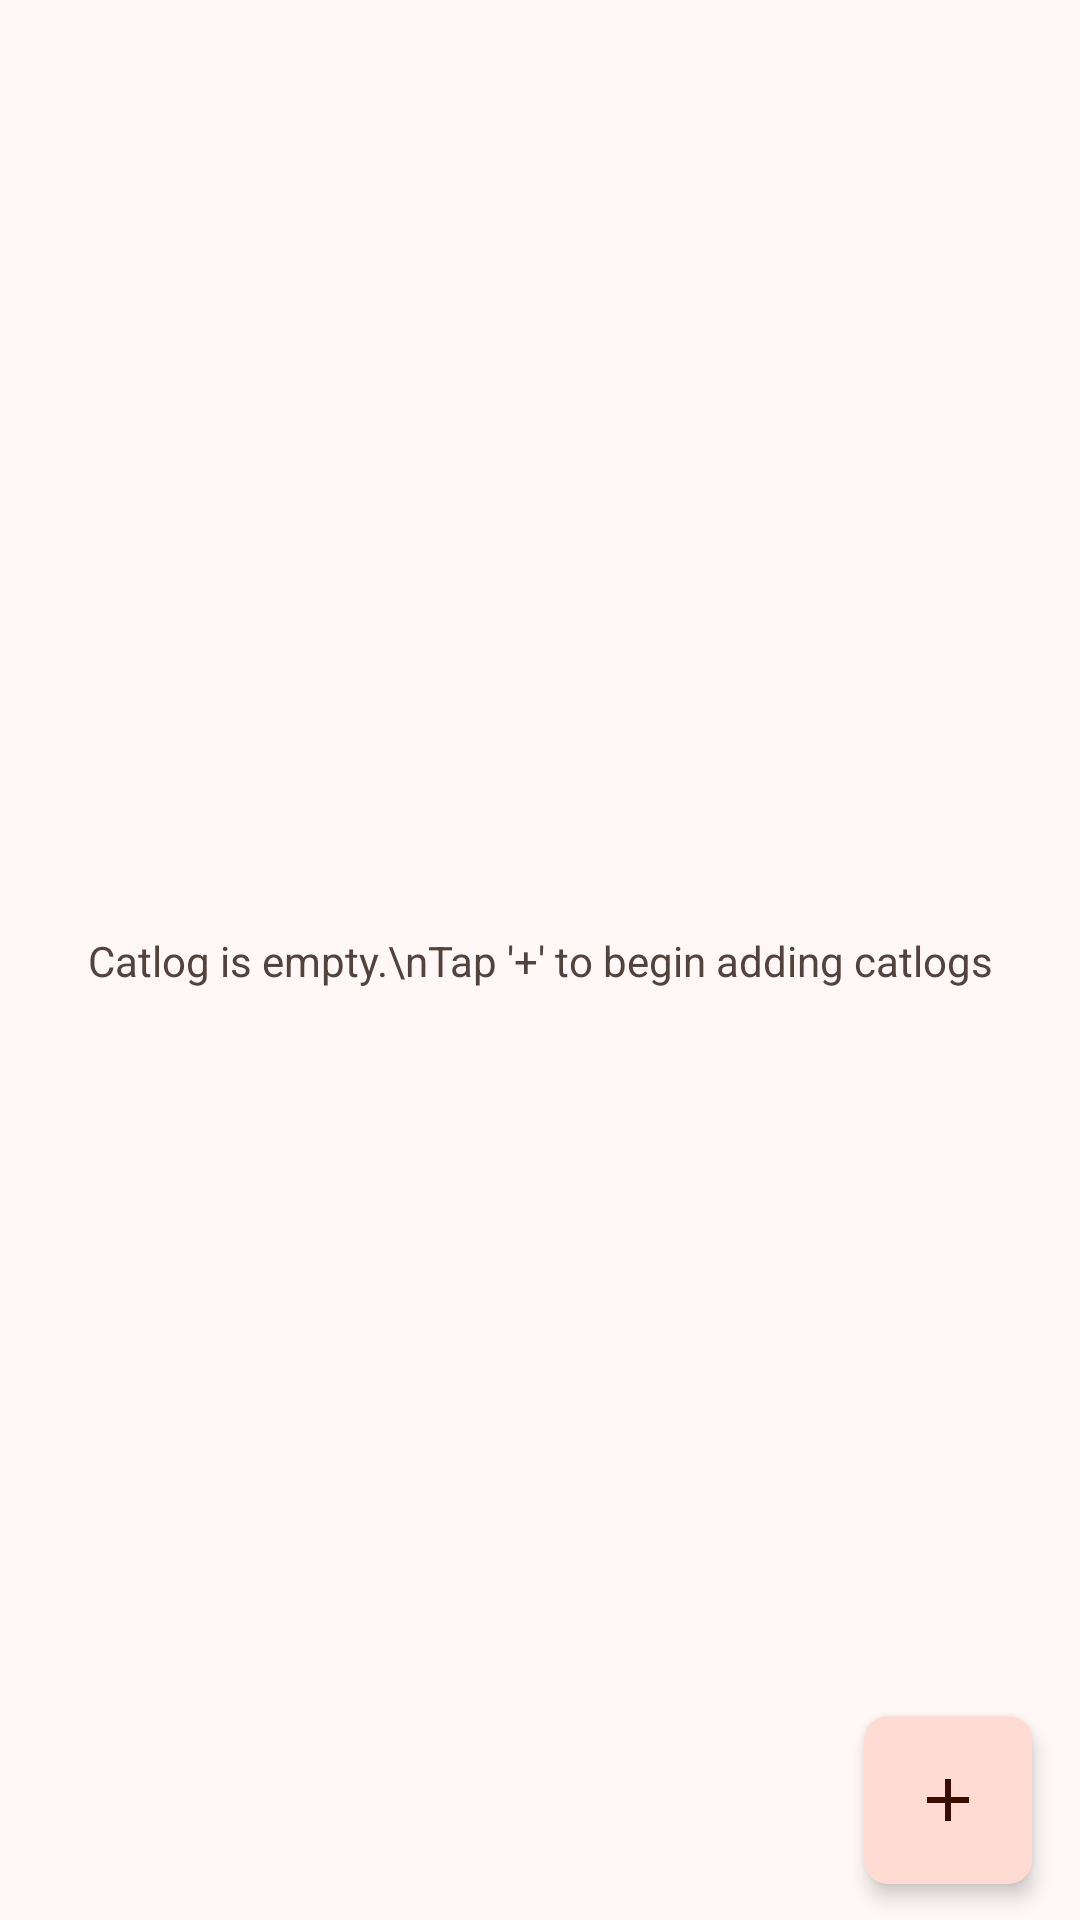

This screen was rendered from an Android layout file. Write that file and the resources it references.
<!-- AndroidManifest.xml: application theme Theme.HomeCatlog -->
<!-- res/layout/fragment_category_list.xml -->
<?xml version="1.0" encoding="utf-8"?>
<androidx.constraintlayout.widget.ConstraintLayout xmlns:android="http://schemas.android.com/apk/res/android"
    xmlns:app="http://schemas.android.com/apk/res-auto"
    xmlns:tools="http://schemas.android.com/tools"
    android:layout_width="match_parent"
    android:layout_height="match_parent"
    tools:context=".ui.addcatlogfragment.CategoryListFragment">

    <ProgressBar
        android:id="@+id/data_loader_progress_bar"
        android:layout_width="wrap_content"
        android:layout_height="wrap_content"
        android:visibility="invisible"
        app:layout_constraintBottom_toBottomOf="parent"
        app:layout_constraintEnd_toEndOf="parent"
        app:layout_constraintStart_toStartOf="parent"
        app:layout_constraintTop_toTopOf="parent" />

    <androidx.recyclerview.widget.RecyclerView
        android:id="@+id/category_recycler_view"
        android:layout_width="match_parent"
        android:layout_height="match_parent"
        app:layoutManager="androidx.recyclerview.widget.StaggeredGridLayoutManager"
        app:layout_constraintBottom_toBottomOf="parent"
        app:layout_constraintEnd_toEndOf="parent"
        app:layout_constraintStart_toStartOf="parent"
        app:layout_constraintTop_toTopOf="parent" />

    <TextView
        android:id="@+id/emptyListText"
        android:layout_width="match_parent"
        android:layout_height="wrap_content"
        android:text="Catlog is empty.\nTap '+' to begin adding catlogs"
        android:textAlignment="center"
        android:textColor="@color/md_theme_onSurfaceVariant"
        android:textSize="14sp"
        app:layout_constraintBottom_toBottomOf="parent"
        app:layout_constraintEnd_toEndOf="parent"
        app:layout_constraintStart_toStartOf="parent"
        app:layout_constraintTop_toTopOf="parent" />

    <ImageView
        android:id="@+id/add_catlog"
        android:layout_width="wrap_content"
        android:layout_height="wrap_content"
        android:layout_marginHorizontal="16dp"
        android:layout_marginVertical="12dp"
        android:background="@drawable/add_catlog_button_bg"
        android:clickable="true"
        android:contentDescription="Add new catalog"
        android:elevation="4dp"
        android:focusable="true"
        android:minWidth="48dp"
        android:minHeight="48dp"
        android:padding="16dp"
        android:src="@drawable/baseline_add_24"
        app:layout_constraintBottom_toBottomOf="parent"
        app:layout_constraintEnd_toEndOf="parent" />
</androidx.constraintlayout.widget.ConstraintLayout>
<!-- resources referenced by this layout -->
<resources>
  <color name="md_theme_onSurfaceVariant">#53433F</color>
  <!-- drawable add_catlog_button_bg (drawable) -->
  <?xml version="1.0" encoding="utf-8"?>
  
  <shape xmlns:android="http://schemas.android.com/apk/res/android"
      android:shape="rectangle">
      <corners android:radius="8dp" />
      <solid android:color="@color/md_theme_secondaryContainer" />
  </shape>
  <!-- drawable baseline_add_24 (drawable) -->
  <vector xmlns:android="http://schemas.android.com/apk/res/android"
      android:width="24dp"
      android:height="24dp"
      android:tint="@color/md_theme_onPrimaryContainer"
      android:viewportWidth="24"
      android:viewportHeight="24">
  
      <path
          android:fillColor="@android:color/white"
          android:pathData="M19,13h-6v6h-2v-6H5v-2h6V5h2v6h6v2z" />
  
  </vector>
  <style name="Theme.HomeCatlog" parent="Base.Theme.HomeCatlog" />
  <color name="md_theme_secondaryContainer">#FFDBD1</color>
  <color name="md_theme_onPrimaryContainer">#3A0B01</color>
  <color name="md_theme_background">#FFF8F6</color>
  <color name="md_theme_primary">#8F4C38</color>
  <color name="md_theme_onPrimary">#FFFFFF</color>
  <color name="md_theme_primaryContainer">#FFDBD1</color>
  <color name="md_theme_secondary">#77574E</color>
  <color name="md_theme_onSecondary">#FFFFFF</color>
  <color name="md_theme_onSecondaryContainer">#2C150F</color>
  <color name="md_theme_tertiary">#6C5D2F</color>
  <color name="md_theme_onTertiary">#FFFFFF</color>
  <color name="md_theme_tertiaryContainer">#F5E1A7</color>
  <color name="md_theme_onTertiaryContainer">#231B00</color>
  <color name="md_theme_error">#BA1A1A</color>
  <color name="md_theme_onError">#FFFFFF</color>
  <color name="md_theme_errorContainer">#FFDAD6</color>
  <color name="md_theme_onErrorContainer">#410002</color>
  <color name="md_theme_onBackground">#231917</color>
  <color name="md_theme_surface">#FFF8F6</color>
  <color name="md_theme_onSurface">#231917</color>
  <color name="md_theme_surfaceVariant">#F5DED8</color>
  <color name="md_theme_outline">#85736E</color>
  <color name="md_theme_outlineVariant">#D8C2BC</color>
  <color name="md_theme_inverseSurface">#392E2B</color>
  <color name="md_theme_inverseOnSurface">#FFEDE8</color>
  <color name="md_theme_inversePrimary">#FFB5A0</color>
  <color name="md_theme_primaryFixed">#FFDBD1</color>
  <color name="md_theme_onPrimaryFixed">#3A0B01</color>
  <color name="md_theme_primaryFixedDim">#FFB5A0</color>
  <color name="md_theme_onPrimaryFixedVariant">#723523</color>
  <color name="md_theme_secondaryFixed">#FFDBD1</color>
  <color name="md_theme_onSecondaryFixed">#2C150F</color>
  <color name="md_theme_secondaryFixedDim">#E7BDB2</color>
  <color name="md_theme_onSecondaryFixedVariant">#5D4037</color>
  <color name="md_theme_tertiaryFixed">#F5E1A7</color>
  <color name="md_theme_onTertiaryFixed">#231B00</color>
  <color name="md_theme_tertiaryFixedDim">#D8C58D</color>
  <color name="md_theme_onTertiaryFixedVariant">#534619</color>
  <color name="md_theme_surfaceDim">#E8D6D2</color>
  <color name="md_theme_surfaceBright">#FFF8F6</color>
  <color name="md_theme_surfaceContainerLowest">#FFFFFF</color>
  <color name="md_theme_surfaceContainerLow">#FFF1ED</color>
  <color name="md_theme_surfaceContainer">#FCEAE5</color>
  <color name="md_theme_surfaceContainerHigh">#F7E4E0</color>
  <color name="md_theme_surfaceContainerHighest">#F1DFDA</color>
</resources>
